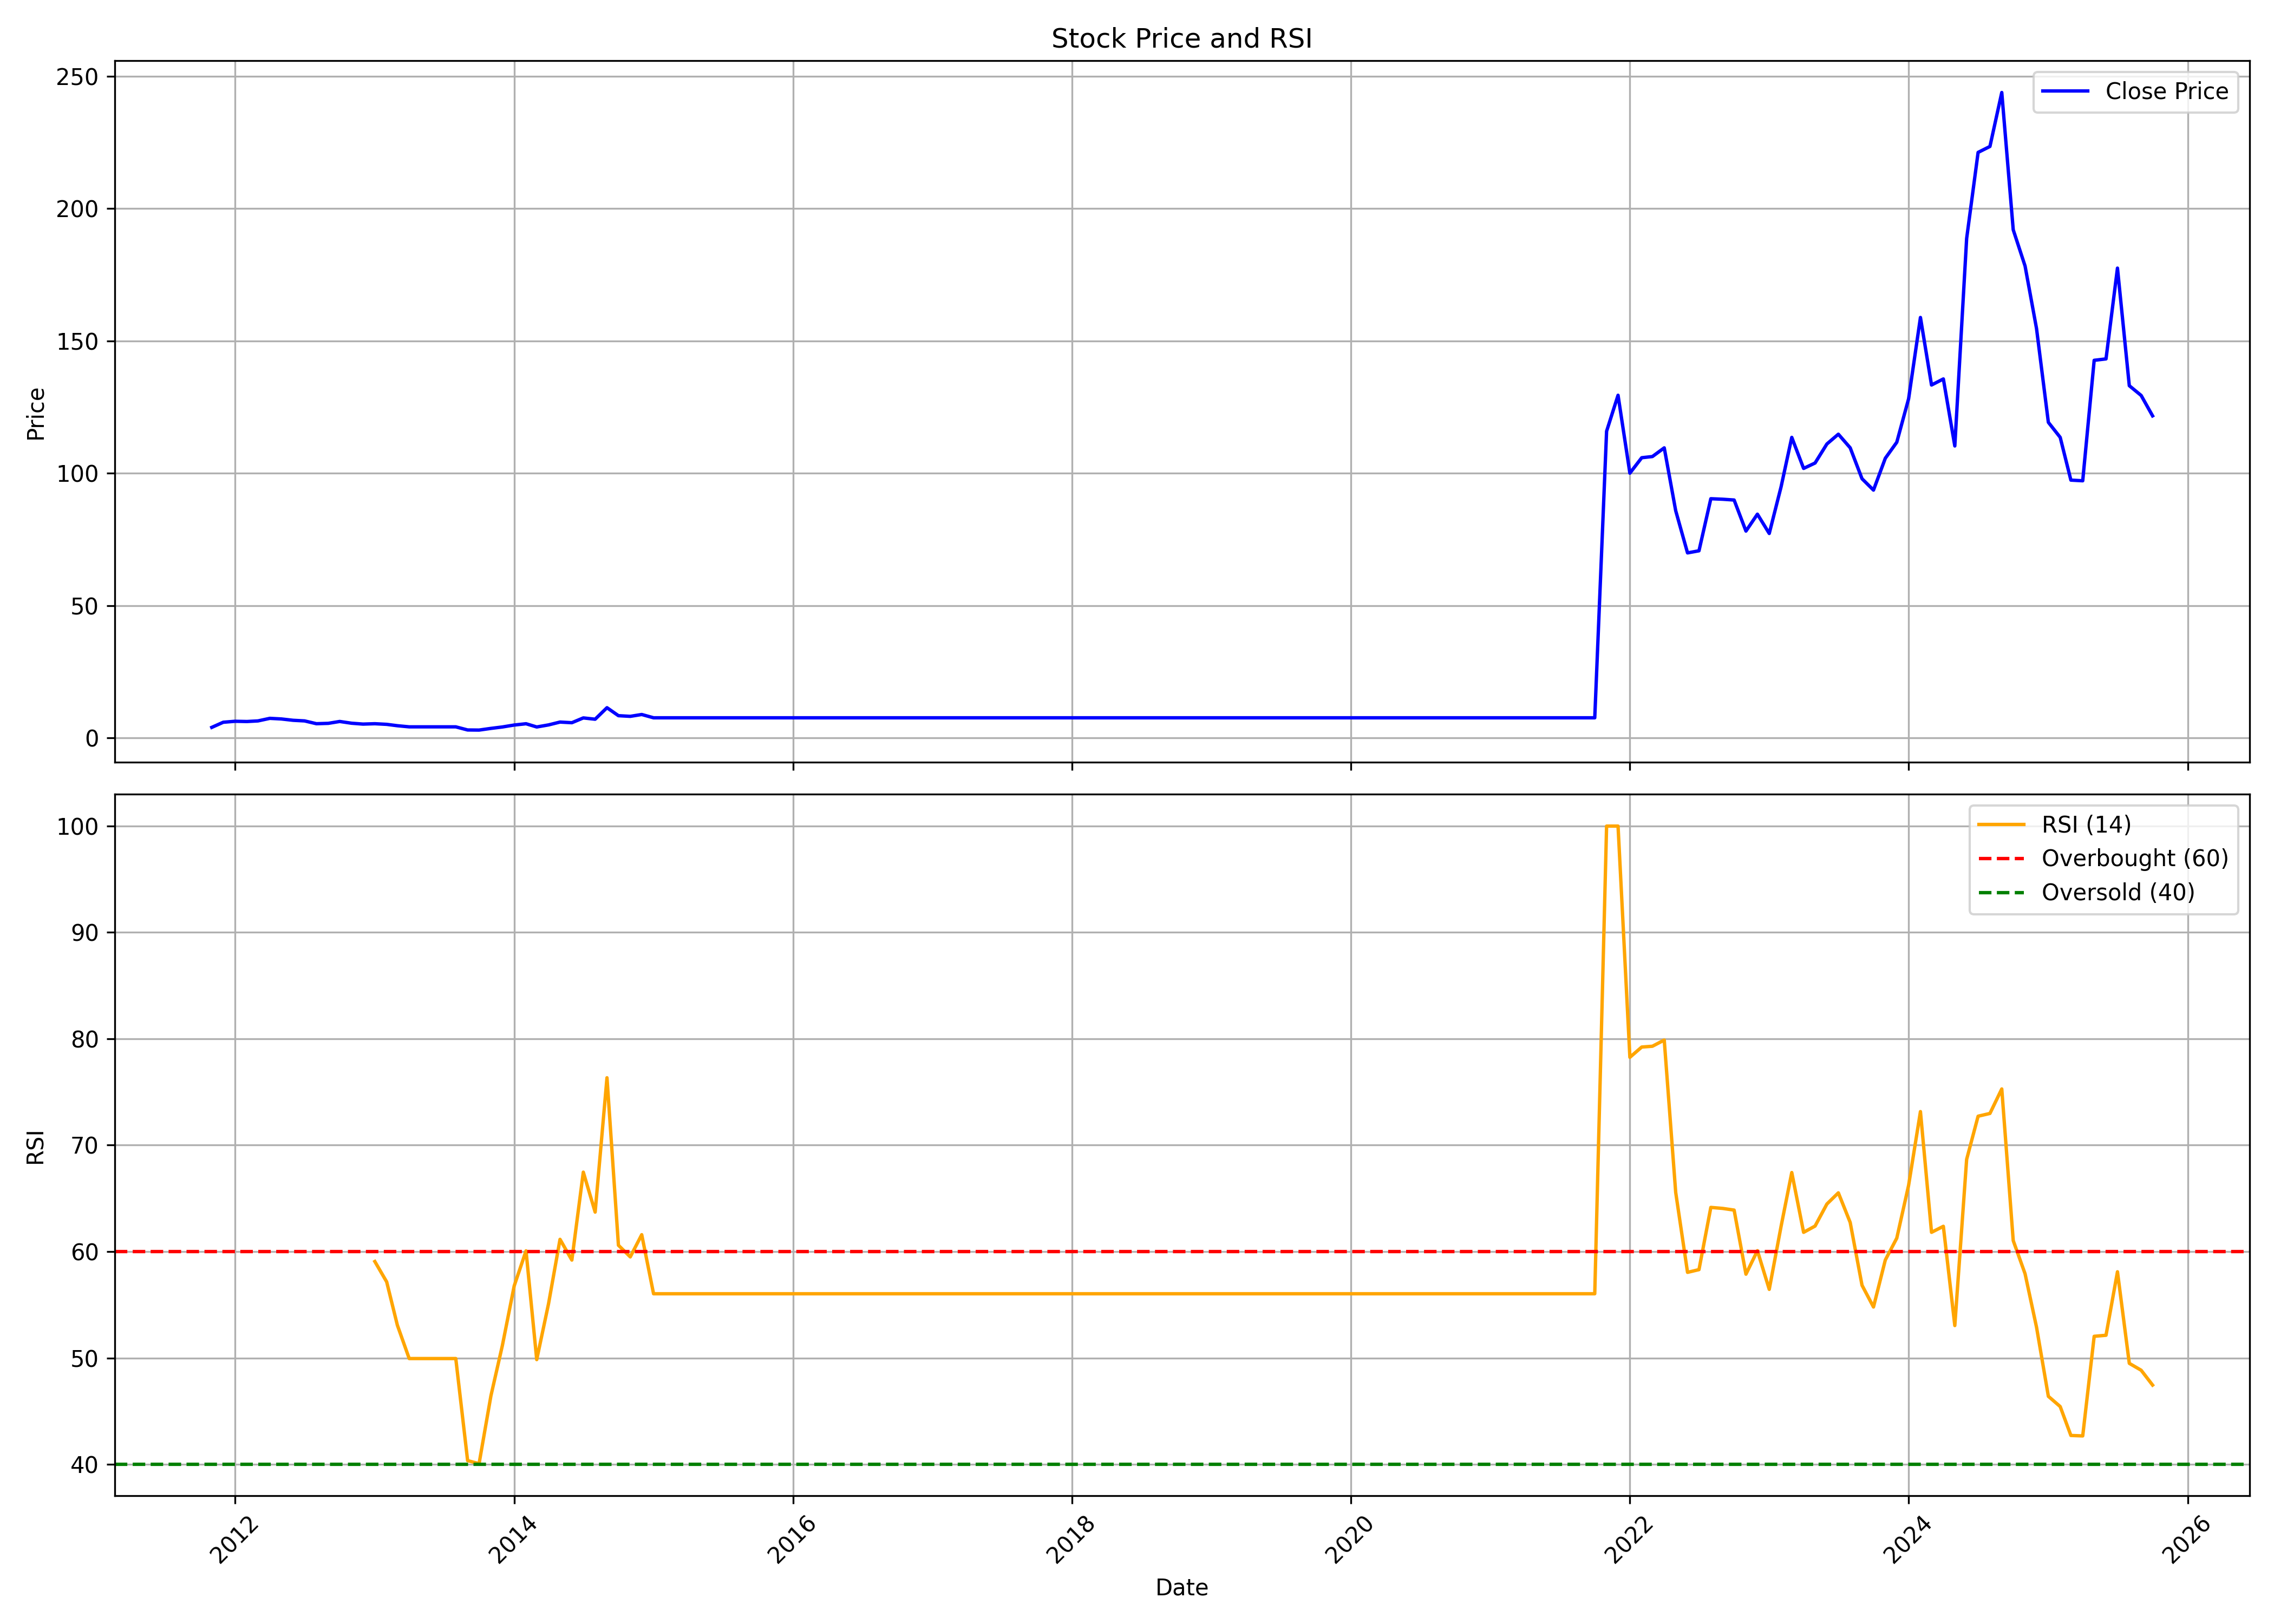

Source data for this figure (header and first rows):
, date, symbol, open, high, low, close, volume, rsi
0, 2011-11-01, KRITI, 5.755, 5.986, 4.052, 4.052, 5495, 
1, 2011-12-01, KRITI, 4.052, 5.986, 3.453, 5.986, 1389, 
2, 2012-01-01, KRITI, 5.986, 7.781, 4.282, 6.354, 24014, 
3, 2012-02-01, KRITI, 6.354, 7.229, 5.709, 6.262, 23633, 
4, 2012-03-01, KRITI, 6.86, 7.689, 6.262, 6.492, 9821, 
5, 2012-04-01, KRITI, 6.4, 7.551, 6.308, 7.459, 16837, 
6, 2012-05-01, KRITI, 7.459, 8.61, 5.847, 7.229, 11076, 
7, 2012-06-01, KRITI, 8.242, 8.242, 6.032, 6.722, 29344, 
8, 2012-07-01, KRITI, 7.137, 7.137, 5.801, 6.492, 55182, 
9, 2012-08-01, KRITI, 6.492, 6.492, 5.065, 5.433, 16411, 
10, 2012-09-01, KRITI, 5.433, 5.893, 5.157, 5.571, 7646, 
11, 2012-10-01, KRITI, 5.713, 6.61, 5.666, 6.279, 11881, 
12, 2012-11-01, KRITI, 6.279, 6.279, 5.618, 5.618, 19085, 
13, 2012-12-01, KRITI, 5.477, 5.807, 5.288, 5.288, 7835, 
14, 2013-01-01, KRITI, 5.288, 6.327, 5.193, 5.429, 32339, 59.07
15, 2013-02-01, KRITI, 5.429, 5.666, 4.863, 5.193, 5052, 57.16
16, 2013-03-01, KRITI, 4.957, 5.241, 4.344, 4.674, 4792, 53.08
17, 2013-04-01, KRITI, 4.674, 4.674, 4.249, 4.249, 80, 49.95
18, 2013-05-01, KRITI, 4.249, 4.249, 4.249, 4.249, 0, 49.95
19, 2013-06-01, KRITI, 4.249, 4.249, 4.249, 4.249, 0, 49.95
20, 2013-07-01, KRITI, 4.249, 4.249, 4.249, 4.249, 0, 49.95
21, 2013-08-01, KRITI, 4.249, 4.249, 4.249, 4.249, 0, 49.95
22, 2013-09-01, KRITI, 4.249, 4.249, 3.069, 3.069, 1855, 40.36
23, 2013-10-01, KRITI, 3.175, 3.175, 3.028, 3.028, 5, 40.07
24, 2013-11-01, KRITI, 3.028, 3.761, 3.028, 3.663, 17318, 46.44
25, 2013-12-01, KRITI, 3.712, 4.2, 3.712, 4.2, 2629, 51.17
26, 2014-01-01, KRITI, 4.396, 5.47, 4.347, 4.933, 5421, 56.78
27, 2014-02-01, KRITI, 4.738, 5.714, 4.542, 5.421, 17118, 60.07
28, 2014-03-01, KRITI, 5.177, 5.177, 4.103, 4.2, 22091, 49.85
29, 2014-04-01, KRITI, 4.298, 5.128, 4.103, 4.982, 19056, 55.11
30, 2014-05-01, KRITI, 4.982, 6.545, 4.591, 6.056, 40922, 61.15
31, 2014-06-01, KRITI, 6.154, 7.815, 5.812, 5.812, 55896, 59.2
32, 2014-07-01, KRITI, 5.812, 7.961, 5.812, 7.619, 45241, 67.47
33, 2014-08-01, KRITI, 7.473, 8.108, 6.838, 7.131, 59081, 63.71
34, 2014-09-01, KRITI, 7.131, 12.41, 6.789, 11.48, 303685, 76.34
35, 2014-10-01, KRITI, 11.05, 12.35, 8.115, 8.464, 55558, 60.59
36, 2014-11-01, KRITI, 8.464, 12.15, 7.966, 8.215, 188750, 59.5
37, 2014-12-01, KRITI, 8.613, 8.912, 7.418, 8.912, 76944, 61.59
38, 2015-01-01, KRITI, 8.962, 10.01, 7.219, 7.667, 60183, 56.04
39, 2015-02-01, KRITI, 7.667, 7.667, 7.667, 7.667, 0, 56.04
40, 2015-03-01, KRITI, 7.667, 7.667, 7.667, 7.667, 0, 56.04
41, 2015-04-01, KRITI, 7.667, 7.667, 7.667, 7.667, 0, 56.04
42, 2015-05-01, KRITI, 7.667, 7.667, 7.667, 7.667, 0, 56.04
43, 2015-06-01, KRITI, 7.667, 7.667, 7.667, 7.667, 0, 56.04
44, 2015-07-01, KRITI, 7.667, 7.667, 7.667, 7.667, 0, 56.04
45, 2015-08-01, KRITI, 7.667, 7.667, 7.667, 7.667, 0, 56.04
46, 2015-09-01, KRITI, 7.667, 7.667, 7.667, 7.667, 0, 56.04
47, 2015-10-01, KRITI, 7.667, 7.667, 7.667, 7.667, 0, 56.04
48, 2015-11-01, KRITI, 7.667, 7.667, 7.667, 7.667, 0, 56.04
49, 2015-12-01, KRITI, 7.667, 7.667, 7.667, 7.667, 0, 56.04
50, 2016-01-01, KRITI, 7.667, 7.667, 7.667, 7.667, 0, 56.04
51, 2016-02-01, KRITI, 7.667, 7.667, 7.667, 7.667, 0, 56.04
52, 2016-03-01, KRITI, 7.667, 7.667, 7.667, 7.667, 0, 56.04
53, 2016-04-01, KRITI, 7.667, 7.667, 7.667, 7.667, 0, 56.04
54, 2016-05-01, KRITI, 7.667, 7.667, 7.667, 7.667, 0, 56.04
55, 2016-06-01, KRITI, 7.667, 7.667, 7.667, 7.667, 0, 56.04
56, 2016-07-01, KRITI, 7.667, 7.667, 7.667, 7.667, 0, 56.04
57, 2016-08-01, KRITI, 7.667, 7.667, 7.667, 7.667, 0, 56.04
58, 2016-09-01, KRITI, 7.667, 7.667, 7.667, 7.667, 0, 56.04
59, 2016-10-01, KRITI, 7.667, 7.667, 7.667, 7.667, 0, 56.04
... 108 more rows
